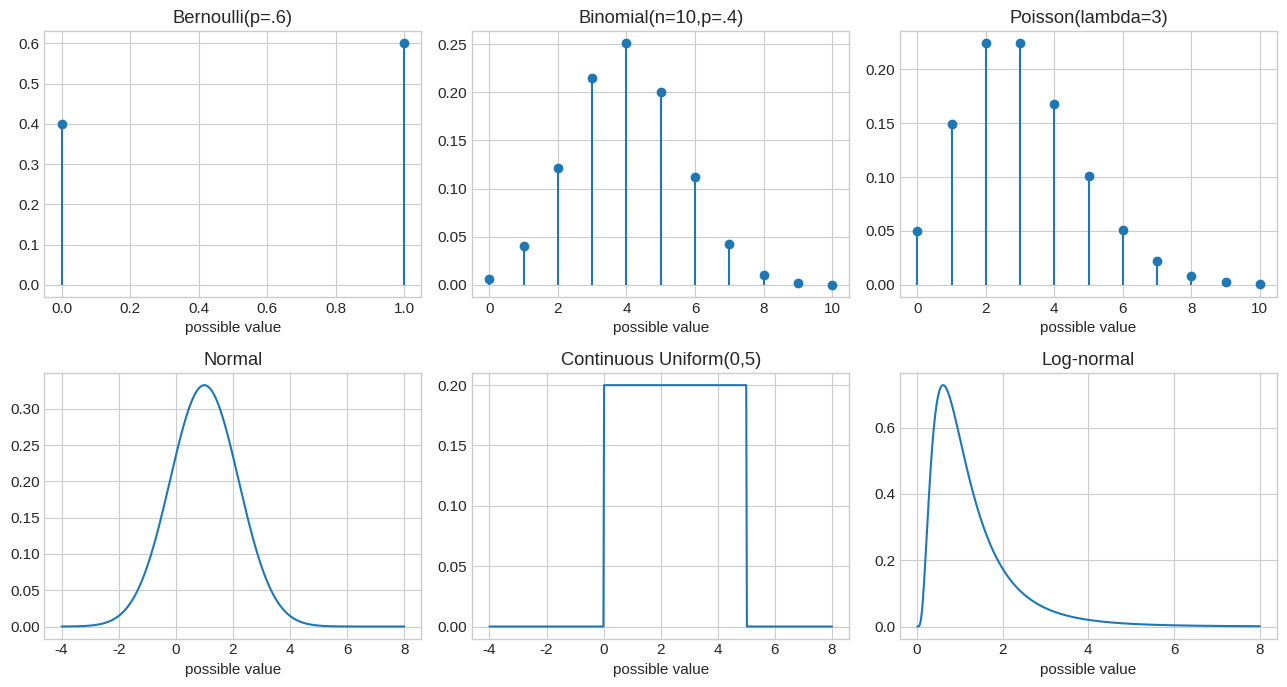

Recreate this plot in Python.
import math
import numpy as np
import pandas as pd
import matplotlib.pyplot as plt
from scipy import stats

plt.style.use("seaborn-v0_8-whitegrid")
plt.rcParams.update({"figure.figsize": (8, 4.5), "font.size": 11})
rng = np.random.default_rng(42)


# A visual family overview
fig, ax = plt.subplots(2, 3, figsize=(13, 7))

k = np.arange(0, 11)
ax[0, 0].stem([0, 1], stats.bernoulli.pmf([0, 1], .6), basefmt=" ")
ax[0, 0].set_title("Bernoulli(p=.6)")
ax[0, 1].stem(k, stats.binom.pmf(k, 10, .4), basefmt=" ")
ax[0, 1].set_title("Binomial(n=10,p=.4)")
ax[0, 2].stem(k, stats.poisson.pmf(k, 3), basefmt=" ")
ax[0, 2].set_title("Poisson(lambda=3)")

x = np.linspace(-4, 8, 500)
ax[1, 0].plot(x, stats.norm.pdf(x, 1, 1.2))
ax[1, 0].set_title("Normal")
ax[1, 1].plot(x, stats.uniform.pdf(x, 0, 5))
ax[1, 1].set_title("Continuous Uniform(0,5)")
positive = np.linspace(.01, 8, 500)
ax[1, 2].plot(positive, stats.lognorm.pdf(positive, s=.7, scale=np.exp(0)))
ax[1, 2].set_title("Log-normal")

for a in ax.flat:
    a.set_xlabel("possible value")
plt.tight_layout()
